Run: headless pygame with SDL's dummy video driver; simulated clock (each Clock.tick advances the game by its frame time, no real sleeping); random seed 0; keys injected as events and as key.get_pressed() state; mouse plan: one left click at the window centre at the start of phase 2, then a move to the lower-right quarter at the start of phase 3.
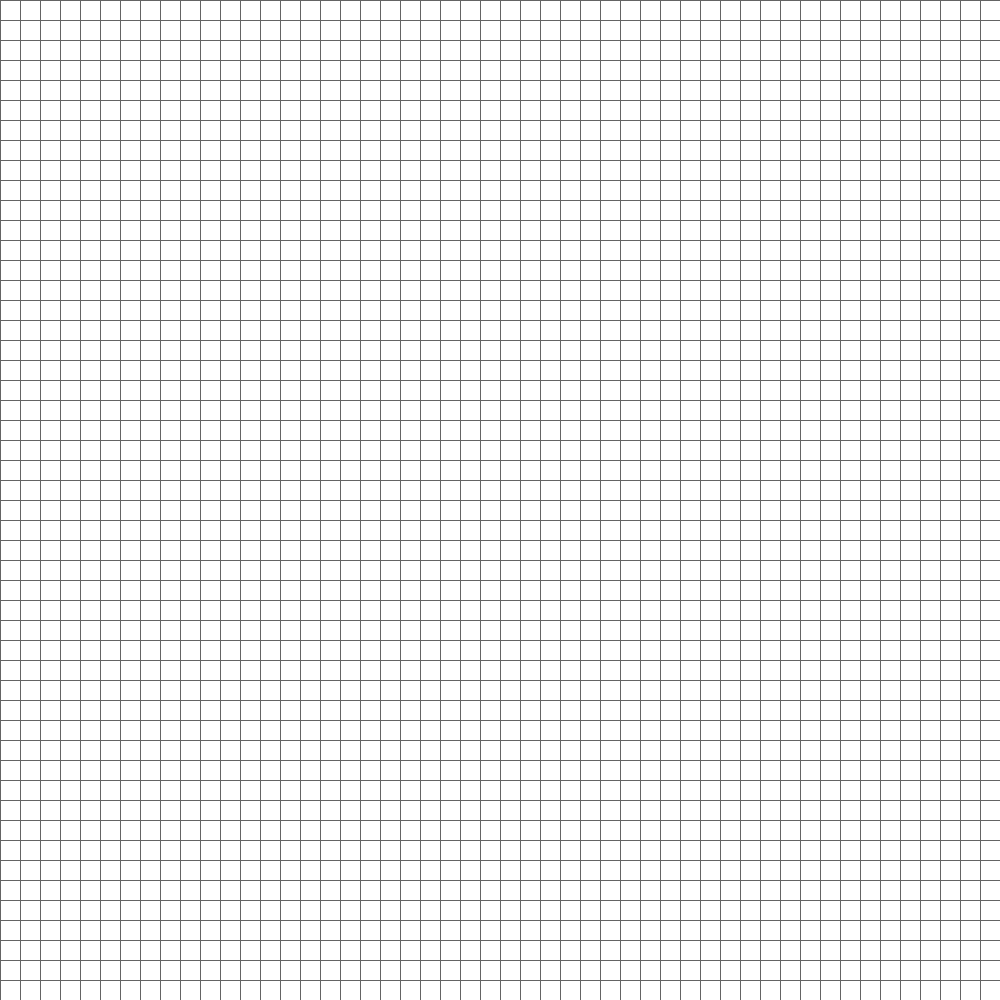
Frame 1 of 2 · flips 1–60 · no input
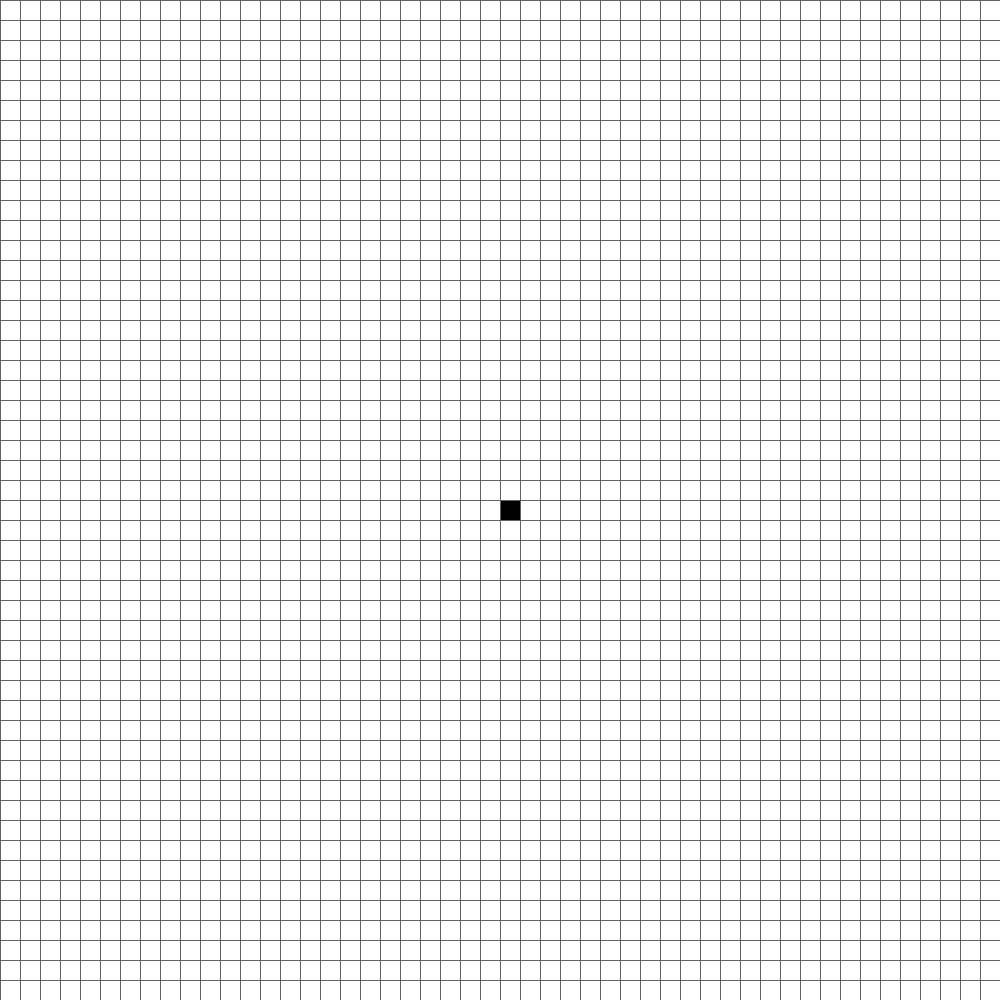
Frame 2 of 2 · flips 61–180 · clicked the window centre · tapped SPACE, RETURN · held RIGHT (→), D

The pygame program that drew these frames:

import pygame
import time
import math
pygame.init()

WIDTH = 1000
ROWS = 50
GAP = WIDTH // ROWS
WINDOW = pygame.display.set_mode((WIDTH, WIDTH))
pygame.display.set_caption("pathfinding")

WHITE = (255,255,255)
BLACK = (0,0,0)
BLUE = (0, 0, 210)
RED = (255, 0, 0)
YELLOW = (255,255,0)
GREEN = (0, 255, 0)
PURPLE = (255,0,255)


class Node:
    def __init__(self, colour, row, col):
        self.colour = colour
        self.row = row
        self.col = col
        self.isStart = False
        self.isEnd = False
        self.f = math.inf
        self.g = math.inf
        self.h = math.inf
        self.parent = None
        self.children = []
        self.x = row * GAP
        self.y = col * GAP

    def setColour(self, colour):
        self.colour = colour

    def draw(self, window):
        pygame.draw.rect(window, self.colour, (self.x, self.y, GAP, GAP))

    def getChildren(self, grid):
        row = self.row
        col = self.col
        if row > 0:
            up = grid[row - 1][col]
            if not up.colour == BLACK:
                self.children.append(up)
        if row < ROWS - 1:
            down = grid[row + 1][col]
            if not down.colour == BLACK:
                self.children.append(down)
        if col > 0:
            left = grid[row][col - 1]
            if not left.colour == BLACK:
                self.children.append(left)
        if col < ROWS - 1:
            right = grid[row][col + 1]
            if not right.colour == BLACK:
                self.children.append(right)


def Grid():
    grid = list()
    for row in range(ROWS):
        grid.append([])
        for col in range(ROWS):
            node = Node(WHITE, row, col)
            grid[row].append(node)
    return grid

def drawGrid():
    for row in range(ROWS):
        pygame.draw.line(WINDOW, (100, 100, 100), (0, row * GAP), (WIDTH, row*GAP))
        for col in range(ROWS):
            pygame.draw.line(WINDOW, (100,100,100), (col * GAP, 0), (col*GAP, WIDTH))

def draw(grid):
    WINDOW.fill((0,0,0))
    for row in grid:
        for node in row:
            node.draw(WINDOW)

    drawGrid()
    pygame.display.update()

def getIndex(pos):
    x, y = pos
    row = x // GAP
    col = y // GAP
    return (row, col)

def eucDistance(pointA, pointB):
    x1, y1 = pointA
    x2, y2 = pointB
    eucDist = math.sqrt((abs(x2 - x1) **2) + (abs(y2 - y1) **2))
    return eucDist

def aStar(grid, start, end):
    #positions of the start and the end nodes of the search
    startPos = (start.row, start.col)
    endPos = (end.row, end.col)
    openSet = list()
    closedSet = list()
    cameFrom = dict()
    openSet.append(start)
    start.f = eucDistance(startPos, endPos)
    start.g = 0

    while len(openSet) > 0:
        pygame.event.get()
        current = openSet[0]
        for node in openSet:
            if node.f < current.f:
                current = node

        if current == end:
            print("success")
            shortestPath = getPath(cameFrom, current, grid)
            break


        openSet.remove(current)
        closedSet.append(current)
        current.getChildren(grid)

        for child in current.children:
            tempG = current.g + 1
            childPos = (child.row, child.col)
            if tempG < child.g:
                cameFrom[child] = current
                child.g = tempG
                child.h = eucDistance(childPos, endPos)
                child.f = child.g + child.h
                if child not in openSet:
                    openSet.append(child)

        for node in openSet:
            if not node.isStart:
                if not node.isEnd:
                    node.colour = YELLOW
        for node in closedSet:
            if not node.isStart:
                if not node.isEnd:
                    node.colour = GREEN

        draw(grid)

def dijkstras(grid, start, end):
    openSet = list()
    closedSet = list()
    cameFrom = dict()
    start.g = 0
    openSet.append(start)

    while len(openSet) > 0:
        pygame.event.get()
        current = openSet[0]
        if current.isStart == False and current.isEnd == False:
            current.colour = GREEN
        for node in openSet:
            if node.g < current.g:
                current = node

        if current == end:
            print("success")
            getPath(cameFrom, current, grid)
            break

        openSet.remove(current)
        current.getChildren(grid)
        closedSet.append(current)

        for child in current.children:
            alt = current.g + 1
            if alt < child.g:
                child.g = alt
                cameFrom[child] = current
                if child not in openSet:
                    openSet.append(child)

        for node in openSet:
            if node.isEnd == False:
                node.colour = YELLOW
        draw(grid)

def getPath(cameFrom, current, grid):
    while current in cameFrom:
        current = cameFrom[current]
        if not current.isStart:
            current.colour = PURPLE
        draw(grid)
    time.sleep(3)

def main():
    grid = Grid()
    run = True
    startSet = False
    endSet = False
    start = None
    end = None
    started = False
    while run:
        draw(grid)
        for event in pygame.event.get():
            if event.type == pygame.QUIT:
                run = False
            if pygame.mouse.get_pressed()[0]:
                pos = pygame.mouse.get_pos()
                row, col = getIndex(pos)
                if not (grid[row][col].colour == RED) and not (grid[row][col].colour == BLUE):
                    grid[row][col].setColour(BLACK)
            if pygame.mouse.get_pressed()[2]:
                pos = pygame.mouse.get_pos()
                row, col = getIndex(pos)
                if grid[row][col].colour == RED:
                    endSet = False
                elif grid[row][col].colour == BLUE:
                    startSet = False
                grid[row][col].setColour(WHITE)


        keys = pygame.key.get_pressed()
        if keys[pygame.K_s]:
            if not startSet:
                pos = pygame.mouse.get_pos()
                row, col = getIndex(pos)
                startPos = (row, col)
                grid[row][col].setColour(BLUE)
                startSet = True
                start = grid[row][col]
                start.isStart = True
                if start == end:
                    endSet = False

        if keys[pygame.K_e]:
            if not endSet:
                pos = pygame.mouse.get_pos()
                row, col = getIndex(pos)
                endPos = (row, col)
                grid[row][col].setColour(RED)
                endSet = True
                end = grid[row][col]
                end.isEnd = True
                if end == start:
                    startSet = False

        if keys[pygame.K_a] and startSet == True and endSet == True:
            started = True
            aStar(grid, start, end)
            run = False
        elif keys[pygame.K_d] and startSet == True and endSet == True:
            started = True
            dijkstras(grid, start, end)
            run = False

    pygame.quit()

main()
